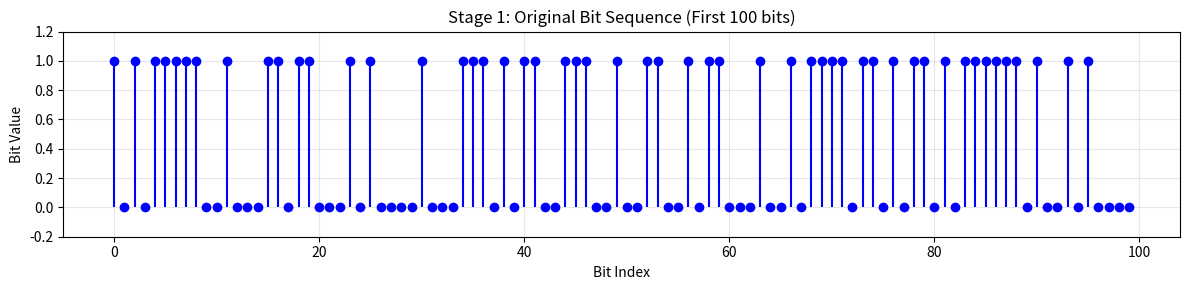
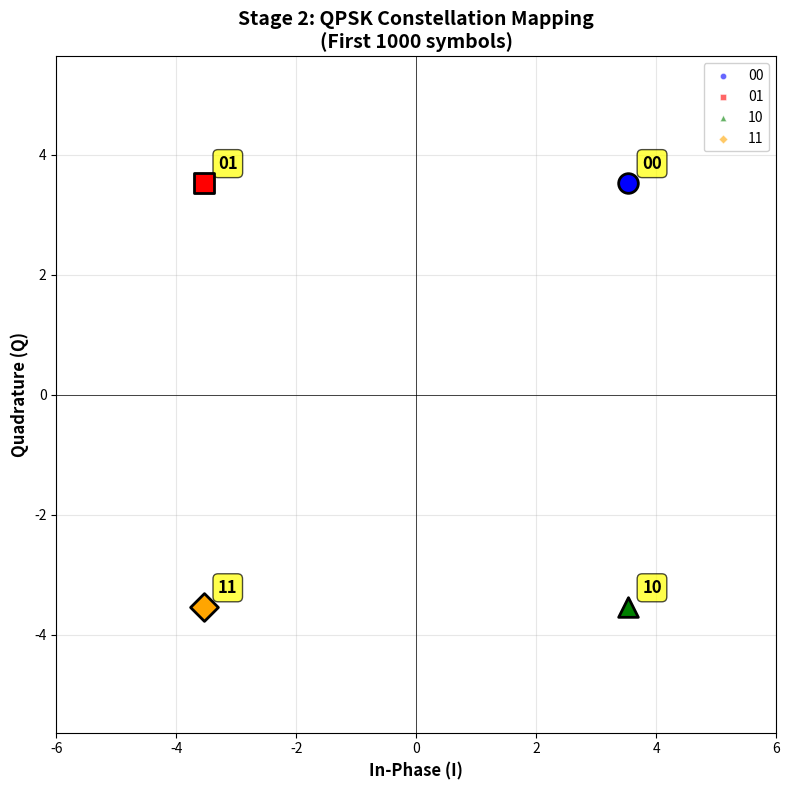
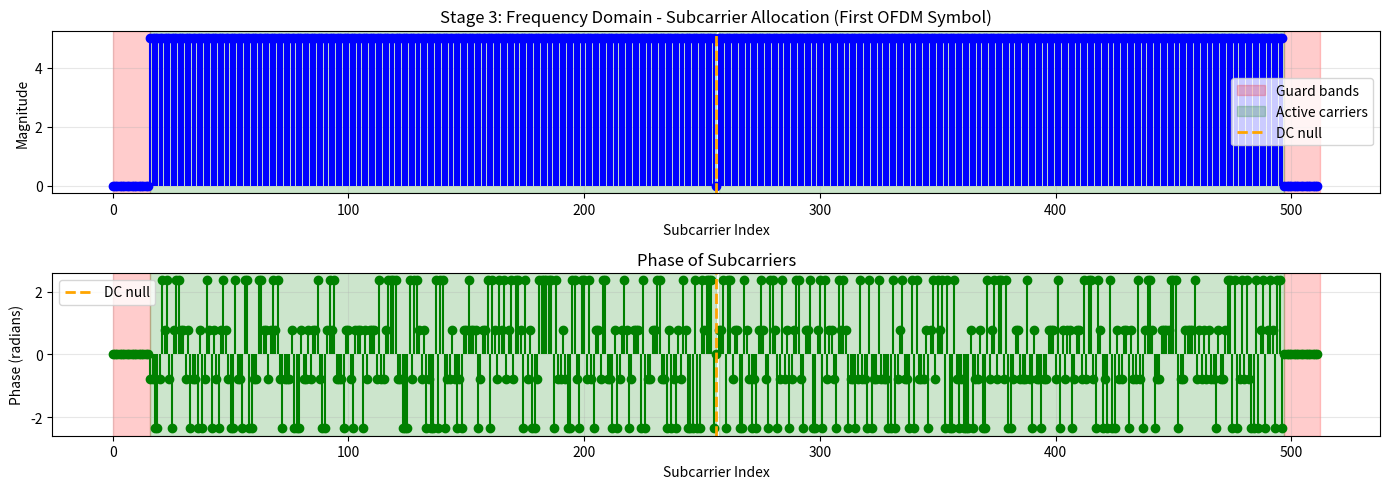
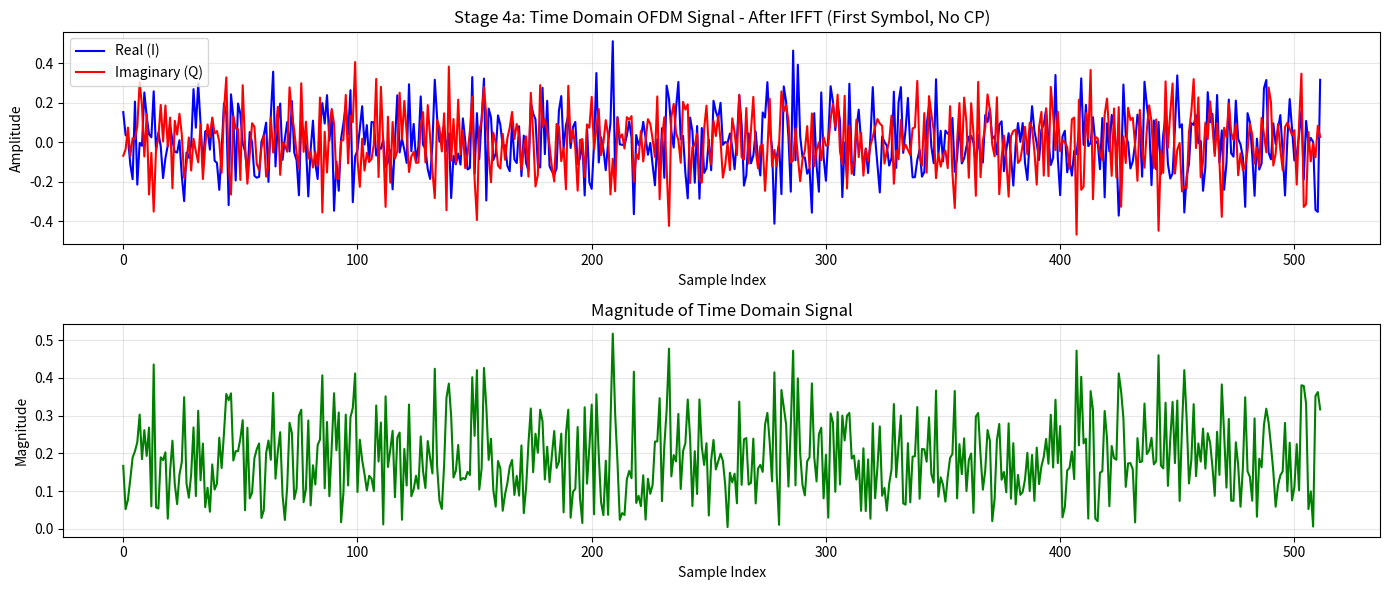
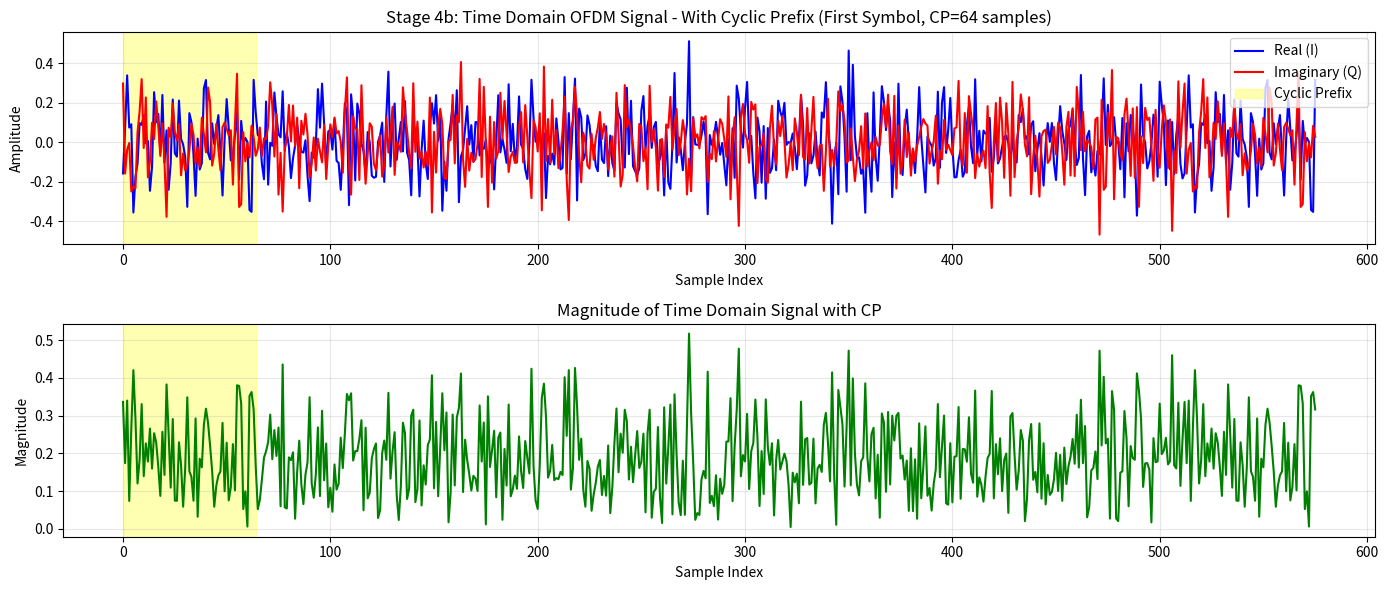
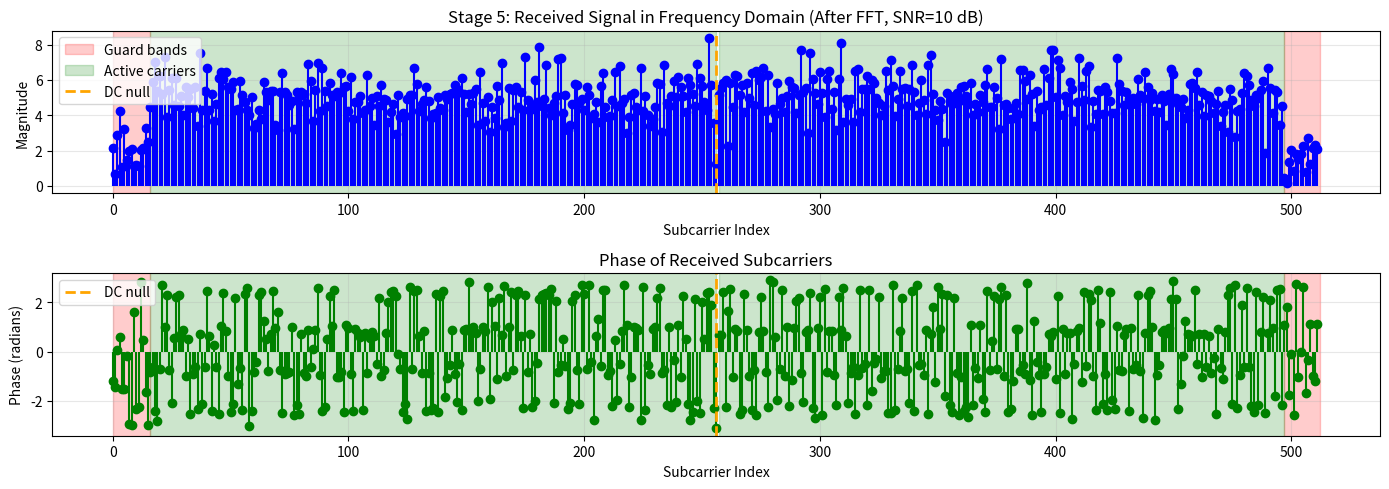
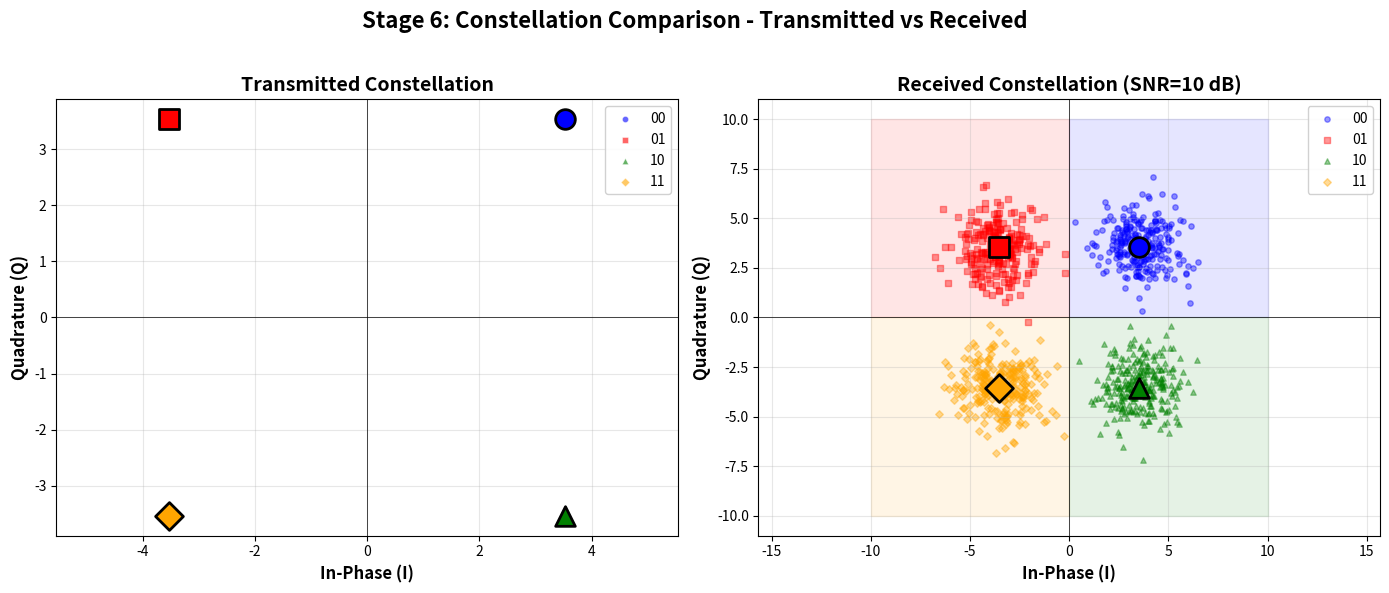
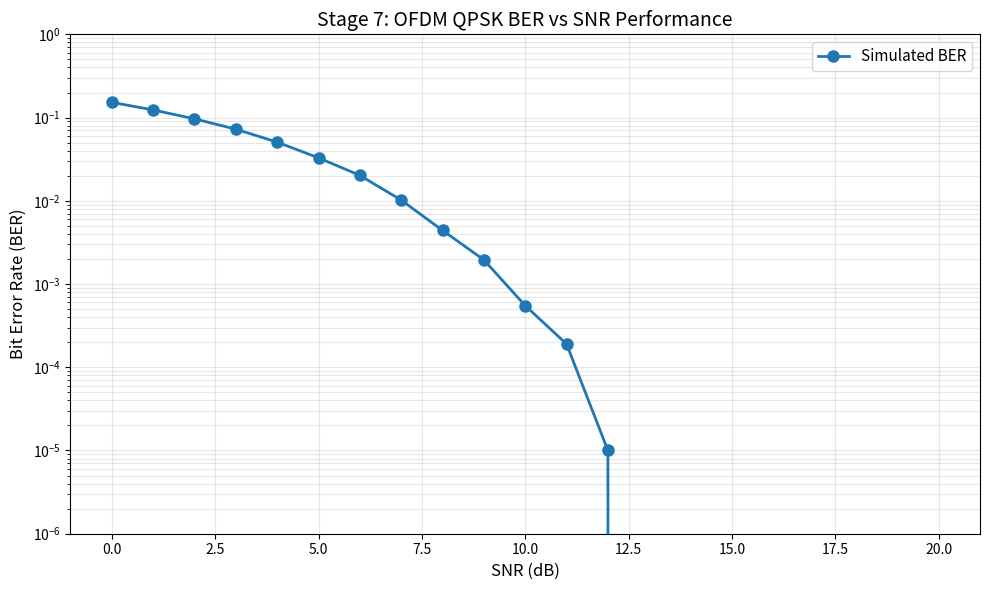
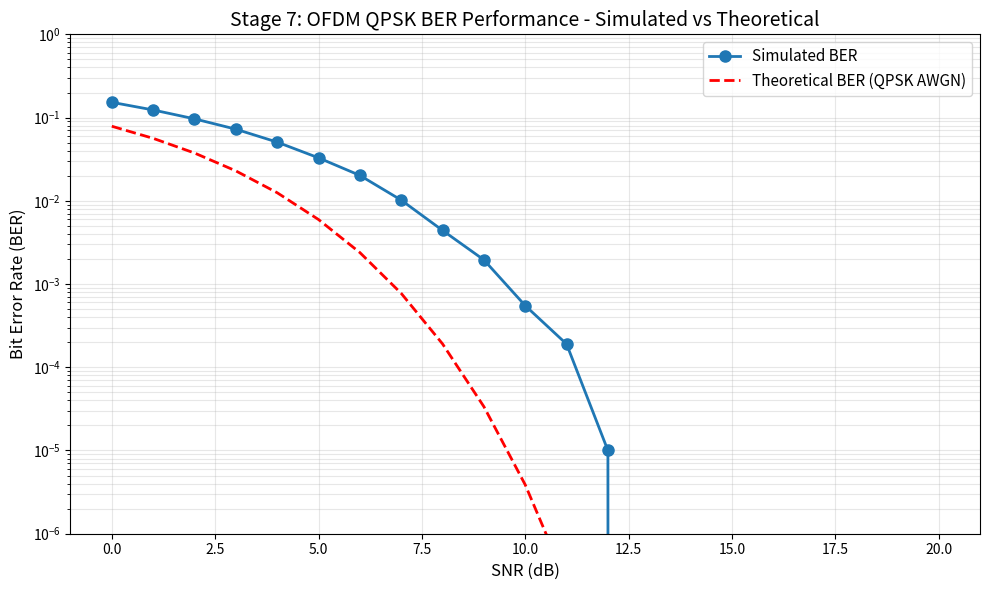

Write the Python code that produced these figures, in order.
import math
import numpy as np
from scipy.fftpack import fft
from scipy.special import erfc
import matplotlib.pyplot as plt
# ================== OFDM SYSTEM PARAMETERS ==================
print("OFDM System Parameters")
print("=" * 60)

# Frequency domain parameters (all given in brief)
bandwidth = 10000000          # 10 MHz - Total allocated bandwidth
FFT_Size = 512                # 512-point FFT
active_subcarriers = 480      # 480 active subcarriers (480/512 = 93.75% utilisation)
subcarrier_spacing = 15000    # 15 kHz - Spacing between subcarriers
sampling_rate = 7680000       # 7.68 MHz - Sampling frequency

# Time domain parameters (derived from frequency parameters)
T_useful = 1 / subcarrier_spacing                    # Useful OFDM symbol duration (no CP)
cp_length = 0.125                                    # Cyclic prefix ratio (1/8)
T_CP = T_useful * cp_length                          # CP duration
T_symbol = T_useful + T_CP                           # Total OFDM symbol duration (with CP)
cp_length_samples = int(cp_length * FFT_Size)        # CP length in samples

# Modulation parameters
modulation = "QPSK"           # QPSK modulation
A = 5                         # Amplitude for constellation points
bits_per_symbol = 2           # QPSK carries 2 bits per symbol

# SNR range for simulation
snr = range(0, 21, 1)         # SNR from 0 to 20 dB

# ================== PARAMETER VALIDATION ==================
# Verify that parameters are consistent
calculated_sampling_rate = FFT_Size * subcarrier_spacing
occupied_bandwidth = active_subcarriers * subcarrier_spacing
guard_bandwidth = bandwidth - occupied_bandwidth

print(f"Bandwidth: {bandwidth/1e6:.2f} MHz")
print(f"FFT Size: {FFT_Size}")
print(f"Active Subcarriers: {active_subcarriers} ({active_subcarriers/FFT_Size*100:.1f}% utilization)")
print(f"Null Subcarriers: {FFT_Size - active_subcarriers} (DC + guards)")
print(f"Subcarrier Spacing: {subcarrier_spacing/1e3:.1f} kHz")
print(f"Sampling Rate: {sampling_rate/1e6:.2f} MHz")
print(f"Calculated Sampling Rate: {calculated_sampling_rate/1e6:.2f} MHz", end="")
    
print(f"\nOccupied Bandwidth: {occupied_bandwidth/1e6:.2f} MHz")
print(f"Guard Bandwidth: {guard_bandwidth/1e6:.2f} MHz ({guard_bandwidth/bandwidth*100:.1f}%)")

print(f"\nTiming Parameters:")
print(f"Useful Symbol Duration (T_useful): {T_useful*1e6:.2f} μs")
print(f"CP Duration (T_CP): {T_CP*1e6:.2f} μs ({cp_length*100:.1f}% of useful)")
print(f"Total Symbol Duration: {T_symbol*1e6:.2f} μs")
print(f"CP Length (samples): {cp_length_samples}")

print(f"\nData Rate Calculation:")
print(f"Symbols per OFDM symbol: {active_subcarriers}")
print(f"Bits per OFDM symbol: {active_subcarriers * bits_per_symbol}")
print(f"OFDM symbol rate: {1/T_symbol:.2f} symbols/s")
print(f"Theoretical data rate: {active_subcarriers * bits_per_symbol / T_symbol / 1e6:.2f} Mbps")
print("=" * 60)
print()

"""
Transmitter (per-user / central scheduler)
message bits -> modulation -> serial to parallel -> IFFT -> add CP -> parallel to serial -> transmit

Receiver
receive signal -> serial to parallel -> remove CP -> FFT -> parallel to serial -> demodulation

1. Modulation → Complex symbols (I+jQ)
2. S/P → Reshape to OFDM blocks
3. Map to subcarriers → Pad with zeros for unused carriers
4. IFFT → Convert to time domain (complex signal)
5. Add CP → Copy last samples to beginning
6. Transmit → Add complex AWGN noise
7. Remove CP → Discard cyclic prefix
8. FFT → Convert back to frequency domain
9. Extract subcarriers → Get active carriers
10. Demodulate → Simple symbol slicing (NO correlation!)
11. P/S → Flatten back to symbol stream

"""

# ================== STAGE 1: Generate Random Bits ==================
num_bits = 100000
bits = np.random.randint(0, 2, num_bits)

# Ensure even number of bits (for QPSK - 2 bits per symbol)
if num_bits % 2 != 0:
    bits = bits[:-1]
    num_bits = len(bits)

# ================== PLOT 1: Original Bit Sequence ==================
plt.figure(figsize=(12, 3))
plt.stem(bits[:100], linefmt='b-', markerfmt='bo', basefmt=' ')
plt.xlabel('Bit Index')
plt.ylabel('Bit Value')
plt.title('Stage 1: Original Bit Sequence (First 100 bits)')
plt.grid(True, alpha=0.3)
plt.ylim([-0.2, 1.2])
plt.tight_layout()
plt.savefig("Step-1-Original-Sequence.png")
plt.show()

# ================== STAGE 2: QPSK Modulation ==================
# Map bits to QPSK symbols
symbols = bits[::2] * 2 + bits[1::2]  # Group bits into pairs for QPSK
num_symbols = len(symbols)

# Pad symbols to make them divisible by active_subcarriers
symbols_needed = int(np.ceil(num_symbols / active_subcarriers) * active_subcarriers)
symbols_to_pad = symbols_needed - num_symbols

if symbols_to_pad > 0:
    symbols = np.concatenate([symbols, np.zeros(symbols_to_pad, dtype=int)])
    print(f"Padded {symbols_to_pad} symbols to create complete OFDM blocks")

num_ofdm_symbols = symbols_needed // active_subcarriers
print(f"Total QPSK symbols: {num_symbols}")
print(f"OFDM symbols to transmit: {num_ofdm_symbols}")
print(f"Symbols per OFDM symbol: {active_subcarriers}")
print()

# Map symbols to complex constellation
constellation_phases = {
    0: np.pi/4,      # 00 -> 45°
    1: 3*np.pi/4,    # 01 -> 135°
    2: -np.pi/4,     # 10 -> 315°
    3: -3*np.pi/4    # 11 -> 225°
}

# Create I and Q constellation points
constellation_I = {k: A * np.cos(phase) for k, phase in constellation_phases.items()}  # In-phase components
constellation_Q = {k: A * np.sin(phase) for k, phase in constellation_phases.items()}  # Quadrature components
qpsk_modulated = np.array([constellation_I[s] + 1j * constellation_Q[s] for s in symbols])

# ================== PLOT 2: QPSK Constellation ==================
# Colors and markers for different symbols
symbol_colors = ['blue', 'red', 'green', 'orange']
symbol_labels = ['00', '01', '10', '11']
symbol_markers = ['o', 's', '^', 'D']

plt.figure(figsize=(8, 8))
# Plot transmitted symbols with different colors for each symbol type
for sym in range(4):
    sym_indices = np.where(symbols[:1000] == sym)[0]
    sym_I = [qpsk_modulated[i].real for i in sym_indices]
    sym_Q = [qpsk_modulated[i].imag for i in sym_indices]
    plt.scatter(sym_I, sym_Q, c=symbol_colors[sym], alpha=0.6, s=20, 
               marker=symbol_markers[sym], label=f'{symbol_labels[sym]}', 
               edgecolors='white', linewidth=0.5)

# Plot ideal constellation points
for s, phase in constellation_phases.items():
    I = constellation_I[s]
    Q = constellation_Q[s]
    plt.scatter(I, Q, c=symbol_colors[s], s=200, marker=symbol_markers[s], 
               edgecolors='black', linewidth=2, zorder=5)
    plt.annotate(f'{symbol_labels[s]}', (I, Q), xytext=(10, 10), 
                textcoords='offset points', fontsize=12, fontweight='bold',
                color='black', bbox=dict(boxstyle='round,pad=0.3', 
                facecolor='yellow', alpha=0.7))

plt.xlabel('In-Phase (I)', fontsize=12, fontweight='bold')
plt.ylabel('Quadrature (Q)', fontsize=12, fontweight='bold')
plt.title('Stage 2: QPSK Constellation Mapping\n(First 1000 symbols)', fontsize=14, fontweight='bold')
plt.grid(True, alpha=0.3)
plt.axis('equal')
plt.xlim(-6, 6)
plt.ylim(-6, 6)
plt.axhline(y=0, color='k', linewidth=0.5)
plt.axvline(x=0, color='k', linewidth=0.5)
plt.legend(loc='upper right', framealpha=0.9, fontsize=10)
plt.tight_layout()
plt.savefig("Step-2-QPSK-Mapping.png")
plt.show()

# ================== STAGE 3: Serial to Parallel & Subcarrier Mapping ==================
# Serial to Parallel (now guaranteed to work since we padded)
ofdm_symbols = qpsk_modulated.reshape(-1, active_subcarriers)  # Shape: (num_ofdm_symbols, 480)

# Map to FFT bins with DC null and guard bands
# Standard OFDM subcarrier allocation:
# - Lower guard band: indices 0 to 15 (16 carriers)
# - Lower active: indices 16 to 255 (240 carriers)
# - DC null: index 256 (1 carrier - center frequency)
# - Upper active: indices 257 to 496 (240 carriers)
# - Upper guard band: indices 497 to 511 (15 carriers)
fft_input = np.zeros((ofdm_symbols.shape[0], FFT_Size), dtype=complex) # Initialize with zeros

# Split active subcarriers into lower and upper halves (240 each)
lower_half = active_subcarriers // 2  # 240
upper_half = active_subcarriers - lower_half  # 240

# Map lower half (before DC)
lower_start = 16  # After lower guard band
lower_end = lower_start + lower_half  # 16 + 240 = 256
fft_input[:, lower_start:lower_end] = ofdm_symbols[:, :lower_half]

# Index 256 remains null (DC subcarrier)

# Map upper half (after DC)
upper_start = 257  # After DC null
upper_end = upper_start + upper_half  # 257 + 240 = 497
fft_input[:, upper_start:upper_end] = ofdm_symbols[:, lower_half:]

# For receiver (define indices for extraction)
start_lower = lower_start
end_lower = lower_end
start_upper = upper_start
end_upper = upper_end

# ================== PLOT 3: Frequency Domain Subcarrier Allocation ==================
plt.figure(figsize=(14, 5))
plt.subplot(2, 1, 1)
plt.stem(np.abs(fft_input[0, :]), linefmt='b-', markerfmt='bo', basefmt=' ')
plt.xlabel('Subcarrier Index')
plt.ylabel('Magnitude')
plt.title('Stage 3: Frequency Domain - Subcarrier Allocation (First OFDM Symbol)')
plt.grid(True, alpha=0.3)
# Lower guard band
plt.axvspan(0, lower_start, alpha=0.2, color='red', label='Guard bands')
# Upper guard band
plt.axvspan(end_upper, FFT_Size, alpha=0.2, color='red')
# Lower active carriers
plt.axvspan(lower_start, end_lower, alpha=0.2, color='green', label='Active carriers')
# DC null
plt.axvline(x=256, color='orange', linewidth=2, linestyle='--', label='DC null')
# Upper active carriers
plt.axvspan(start_upper, end_upper, alpha=0.2, color='green')
plt.legend()

plt.subplot(2, 1, 2)
plt.stem(np.angle(fft_input[0, :]), linefmt='g-', markerfmt='go', basefmt=' ')
plt.xlabel('Subcarrier Index')
plt.ylabel('Phase (radians)')
plt.title('Phase of Subcarriers')
plt.grid(True, alpha=0.3)
# Lower guard band
plt.axvspan(0, lower_start, alpha=0.2, color='red')
# Upper guard band
plt.axvspan(end_upper, FFT_Size, alpha=0.2, color='red')
# Lower active carriers
plt.axvspan(lower_start, end_lower, alpha=0.2, color='green')
# DC null
plt.axvline(x=256, color='orange', linewidth=2, linestyle='--', label='DC null')
# Upper active carriers
plt.axvspan(start_upper, end_upper, alpha=0.2, color='green')
plt.legend()
plt.tight_layout()
plt.savefig("Step-3-Frequency-Domain-Subcarrier-Allocation.png")
plt.show()

# ================== STAGE 4: IFFT & Cyclic Prefix Addition ==================
# IFFT to get time-domain OFDM symbols
ofdm_time_domain = np.fft.ifft(fft_input, n=FFT_Size, axis=1)  # 512 FFT 

# ================== PLOT 4: Time Domain OFDM Signal (Before CP) ==================
plt.figure(figsize=(14, 6))
plt.subplot(2, 1, 1)
plt.plot(np.real(ofdm_time_domain[0, :]), 'b-', label='Real (I)')
plt.plot(np.imag(ofdm_time_domain[0, :]), 'r-', label='Imaginary (Q)')
plt.xlabel('Sample Index')
plt.ylabel('Amplitude')
plt.title('Stage 4a: Time Domain OFDM Signal - After IFFT (First Symbol, No CP)')
plt.grid(True, alpha=0.3)
plt.legend()


plt.subplot(2, 1, 2)
plt.plot(np.abs(ofdm_time_domain[0, :]), 'g-')
plt.xlabel('Sample Index')
plt.ylabel('Magnitude')
plt.title('Magnitude of Time Domain Signal')
plt.grid(True, alpha=0.3)
plt.tight_layout()
plt.savefig("Step-4a-Time-Domain-OFDM-Signal-After-IFFT.png")
plt.show()

# Add Cyclic Prefix (using pre-calculated cp_length_samples from parameters)
ofdm_with_cp = np.hstack((ofdm_time_domain[:, -cp_length_samples:], ofdm_time_domain))

# ================== PLOT 5: Time Domain OFDM Signal (With CP) ==================
plt.figure(figsize=(14, 6))
plt.subplot(2, 1, 1)
plt.plot(np.real(ofdm_with_cp[0, :]), 'b-', label='Real (I)')
plt.plot(np.imag(ofdm_with_cp[0, :]), 'r-', label='Imaginary (Q)')
plt.axvspan(0, cp_length_samples, alpha=0.3, color='yellow', label='Cyclic Prefix')
plt.xlabel('Sample Index')
plt.ylabel('Amplitude')
plt.title(f'Stage 4b: Time Domain OFDM Signal - With Cyclic Prefix (First Symbol, CP={cp_length_samples} samples)')
plt.grid(True, alpha=0.3)
plt.legend()

plt.subplot(2, 1, 2)
plt.plot(np.abs(ofdm_with_cp[0, :]), 'g-')
plt.axvspan(0, cp_length_samples, alpha=0.3, color='yellow')
plt.xlabel('Sample Index')
plt.ylabel('Magnitude')
plt.title('Magnitude of Time Domain Signal with CP')
plt.grid(True, alpha=0.3)
plt.tight_layout()
plt.savefig("Step-4b-Time-Domain-OFDM-Signal-After-IFFT-With-64-CP-Samples.png")
plt.show()

# ================== STAGE 5: Transmission through AWGN Channel ==================
BER_ofdm = np.zeros(len(snr))  # Store BER for each SNR value

for snr_db in snr:
    # compute average time-domain power of transmitted waveform (including CP)
    tx_waveform = ofdm_with_cp.reshape(-1)  # serial time-domain samples
    signal_power = np.mean(np.abs(tx_waveform)**2)  # average sample power

    SNR_linear = 10**(snr_db/10)
    noise_power_per_complex_sample = signal_power / SNR_linear     # Esample / SNR
    # for complex AWGN, each of real and imag has variance = noise_power_per_complex_sample/2
    noise_variance = np.sqrt(noise_power_per_complex_sample/2)

    # generate complex AWGN of same shape as ofdm_with_cp
    noise = noise_variance * (np.random.randn(*ofdm_with_cp.shape) + 1j*np.random.randn(*ofdm_with_cp.shape))

    received_signal = ofdm_with_cp + noise # Received signal with noise

    # ================== STAGE 6: Receiver Processing ==================
    # Remove CP
    received_signal_no_cp = received_signal[:, cp_length_samples:]

    # FFT to convert back to frequency domain (No need for correlation)
    received_ofdm_symbols = np.fft.fft(received_signal_no_cp, n=FFT_Size, axis=1)

    # Extract active subcarriers (lower and upper halves, excluding DC null)
    received_lower = received_ofdm_symbols[:, start_lower:end_lower]  # Lower 240 carriers
    received_upper = received_ofdm_symbols[:, start_upper:end_upper]  # Upper 240 carriers
    received_active_subcarriers = np.hstack((received_lower, received_upper)).flatten()  # Combine and flatten

    # ================== STAGE 7: Demodulation & BER Calculation ==================
    # Demodulation (Symbol slicing)
    demod_symbols = []
    for rx_symbol in received_active_subcarriers:
        distances = [abs(rx_symbol - (constellation_I[s] + 1j * constellation_Q[s])) for s in range(4)]
        demod_symbols.append(np.argmin(distances))

    demod_symbols = np.array(demod_symbols)

    # Convert symbols back to bits
    bit_pairs = {
    0: [0,0],
    1: [0,1],
    2: [1,0],
    3: [1,1]
    }

    demod_bits = np.array([b for s in demod_symbols for b in bit_pairs[s]])
    demod_bits = demod_bits[:num_bits]  # Trim to original number of bits
    
    # Calculate Bit Error Rate (BER)
    num_bit_errors = np.sum(bits != demod_bits)
    ber = num_bit_errors / num_bits
    BER_ofdm[snr_db] = ber  # Store instead of just printing
    print(f"Bit Error Rate (BER): {ber} for SNR = {snr_db} dB")

    # After demodulation, store for plotting at specific SNR
    if snr_db == 10:
        tx_constellation = qpsk_modulated[:1000]
        rx_constellation = received_active_subcarriers[:1000]
        
        # ================== PLOT 6: Received Signal in Frequency Domain ==================
        plt.figure(figsize=(14, 5))
        plt.subplot(2, 1, 1)
        plt.stem(np.abs(received_ofdm_symbols[0, :]), linefmt='b-', markerfmt='bo', basefmt=' ')
        plt.xlabel('Subcarrier Index')
        plt.ylabel('Magnitude')
        plt.title(f'Stage 5: Received Signal in Frequency Domain (After FFT, SNR={snr_db} dB)')
        plt.grid(True, alpha=0.3)
        # Lower guard band
        plt.axvspan(0, lower_start, alpha=0.2, color='red', label='Guard bands')
        # Upper guard band
        plt.axvspan(end_upper, FFT_Size, alpha=0.2, color='red')
        # Lower active carriers
        plt.axvspan(lower_start, end_lower, alpha=0.2, color='green', label='Active carriers')
        # DC null
        plt.axvline(x=256, color='orange', linewidth=2, linestyle='--', label='DC null')
        # Upper active carriers
        plt.axvspan(start_upper, end_upper, alpha=0.2, color='green')
        plt.legend(loc='upper left')
        
        plt.subplot(2, 1, 2)
        plt.stem(np.angle(received_ofdm_symbols[0, :]), linefmt='g-', markerfmt='go', basefmt=' ')
        plt.xlabel('Subcarrier Index')
        plt.ylabel('Phase (radians)')
        plt.title('Phase of Received Subcarriers')
        plt.grid(True, alpha=0.3)
        # Lower guard band
        plt.axvspan(0, lower_start, alpha=0.2, color='red')
        # Upper guard band
        plt.axvspan(end_upper, FFT_Size, alpha=0.2, color='red')
        # Lower active carriers
        plt.axvspan(lower_start, end_lower, alpha=0.2, color='green')
        # DC null
        plt.axvline(x=256, color='orange', linewidth=2, linestyle='--', label='DC null')
        # Upper active carriers
        plt.axvspan(start_upper, end_upper, alpha=0.2, color='green')
        plt.legend(loc='upper left')
        plt.tight_layout()
        plt.savefig("Step-5-Frequency-Domain-Received-Signal.png")
        plt.show()
        
        # ================== PLOT 7: Constellation Comparison ==================
        plt.figure(figsize=(14, 6))
        
        # Transmitted constellation
        plt.subplot(1, 2, 1)
        for sym in range(4):
            sym_indices = np.where(symbols[:1000] == sym)[0]
            sym_I = [tx_constellation[i].real for i in sym_indices if i < len(tx_constellation)]
            sym_Q = [tx_constellation[i].imag for i in sym_indices if i < len(tx_constellation)]
            plt.scatter(sym_I, sym_Q, c=symbol_colors[sym], alpha=0.6, s=20, 
                       marker=symbol_markers[sym], label=f'{symbol_labels[sym]}', 
                       edgecolors='white', linewidth=0.5)
        
        # Plot ideal constellation points
        for s, phase in constellation_phases.items():
            I = constellation_I[s]
            Q = constellation_Q[s]
            plt.scatter(I, Q, c=symbol_colors[s], s=200, marker=symbol_markers[s], 
                       edgecolors='black', linewidth=2, zorder=5)
        
        plt.xlabel('In-Phase (I)', fontsize=12, fontweight='bold')
        plt.ylabel('Quadrature (Q)', fontsize=12, fontweight='bold')
        plt.title('Transmitted Constellation', fontsize=14, fontweight='bold')
        plt.grid(True, alpha=0.3)
        plt.axis('equal')
        plt.axhline(y=0, color='k', linewidth=0.5)
        plt.axvline(x=0, color='k', linewidth=0.5)
        plt.legend(loc='upper right', framealpha=0.9, fontsize=10)
        
        # Received constellation with decision regions
        plt.subplot(1, 2, 2)
        
        # Add colored decision regions (quadrants)
        plt.fill([0, 10, 10, 0], [0, 0, 10, 10], alpha=0.1, color=symbol_colors[0])  # Quadrant I (00)
        plt.fill([-10, 0, 0, -10], [0, 0, 10, 10], alpha=0.1, color=symbol_colors[1])  # Quadrant II (01)
        plt.fill([-10, 0, 0, -10], [-10, -10, 0, 0], alpha=0.1, color=symbol_colors[3])  # Quadrant III (11)
        plt.fill([0, 10, 10, 0], [-10, -10, 0, 0], alpha=0.1, color=symbol_colors[2])  # Quadrant IV (10)
        
        for sym in range(4):
            sym_indices = np.where(symbols[:1000] == sym)[0]
            sym_I = [rx_constellation[i].real for i in sym_indices if i < len(rx_constellation)]
            sym_Q = [rx_constellation[i].imag for i in sym_indices if i < len(rx_constellation)]
            plt.scatter(sym_I, sym_Q, c=symbol_colors[sym], alpha=0.4, s=15, 
                       marker=symbol_markers[sym], label=f'{symbol_labels[sym]}')
        
        # Plot ideal constellation points
        for s, phase in constellation_phases.items():
            I = constellation_I[s]
            Q = constellation_Q[s]
            plt.scatter(I, Q, c=symbol_colors[s], s=200, marker=symbol_markers[s], 
                       edgecolors='black', linewidth=2, zorder=5)
        
        plt.xlabel('In-Phase (I)', fontsize=12, fontweight='bold')
        plt.ylabel('Quadrature (Q)', fontsize=12, fontweight='bold')
        plt.title(f'Received Constellation (SNR={snr_db} dB)', fontsize=14, fontweight='bold')
        plt.grid(True, alpha=0.3)
        plt.axis('equal')
        plt.axhline(y=0, color='k', linewidth=0.5)
        plt.axvline(x=0, color='k', linewidth=0.5)
        plt.legend(loc='upper right', framealpha=0.9, fontsize=10)
        
        plt.suptitle('Stage 6: Constellation Comparison - Transmitted vs Received', fontsize=16, fontweight='bold')
        plt.tight_layout(rect=[0, 0, 1, 0.96])
        plt.savefig("Step-6-Tx-Vs-Rx-Constellation-Diagrams.png")
        plt.show()


# ================== PLOT 8: BER Performance (Simulated Only) ==================
plt.figure(figsize=(10, 6))
plt.plot(snr, BER_ofdm, 'o-', linewidth=2, markersize=8, label='Simulated BER')
plt.yscale('log')
plt.ylim([1e-6, 1])
plt.xlabel('SNR (dB)', fontsize=12)
plt.ylabel('Bit Error Rate (BER)', fontsize=12)
plt.title('Stage 7: OFDM QPSK BER vs SNR Performance', fontsize=14)
plt.grid(True, alpha=0.3, which='both')
plt.legend(fontsize=11)
plt.tight_layout()
plt.savefig("Step-7-OFDM-BER-Just-Simulated.png")
plt.show()

# ================== PLOT 9: BER Performance with Theoretical Comparison ==================
plt.figure(figsize=(10, 6))
plt.plot(snr, BER_ofdm, 'o-', linewidth=2, markersize=8, label='Simulated BER')
# Theoretical BER for QPSK in AWGN
# Pb = Q * sqrt(2*Eb/N0) = 0.5 * erfc(sqrt(Eb/N0))
plt.plot(snr, 0.5 * erfc(np.sqrt(10**(np.array(snr)/10))), 'r--', linewidth=2, label='Theoretical BER (QPSK AWGN)')
plt.yscale('log')
plt.ylim([1e-6, 1])
plt.xlabel('SNR (dB)', fontsize=12)
plt.ylabel('Bit Error Rate (BER)', fontsize=12)
plt.title('Stage 7: OFDM QPSK BER Performance - Simulated vs Theoretical', fontsize=14)
plt.grid(True, alpha=0.3, which='both')
plt.legend(fontsize=11)
plt.tight_layout()
plt.savefig("Step-7-OFDM-BER-Sim-Theoretical.png")
plt.show()